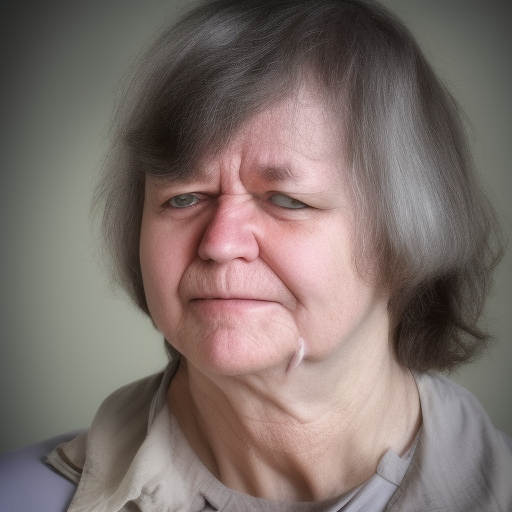
Generation parameters embedded in this image by AUTOMATIC1111 Stable Diffusion web UI or a fork of it (Forge, ...) (PNG 'parameters' text chunk):
person
Steps: 20, Sampler: Euler a, CFG scale: 10, Seed: 103752756, Size: 512x512, Model hash: 81761151